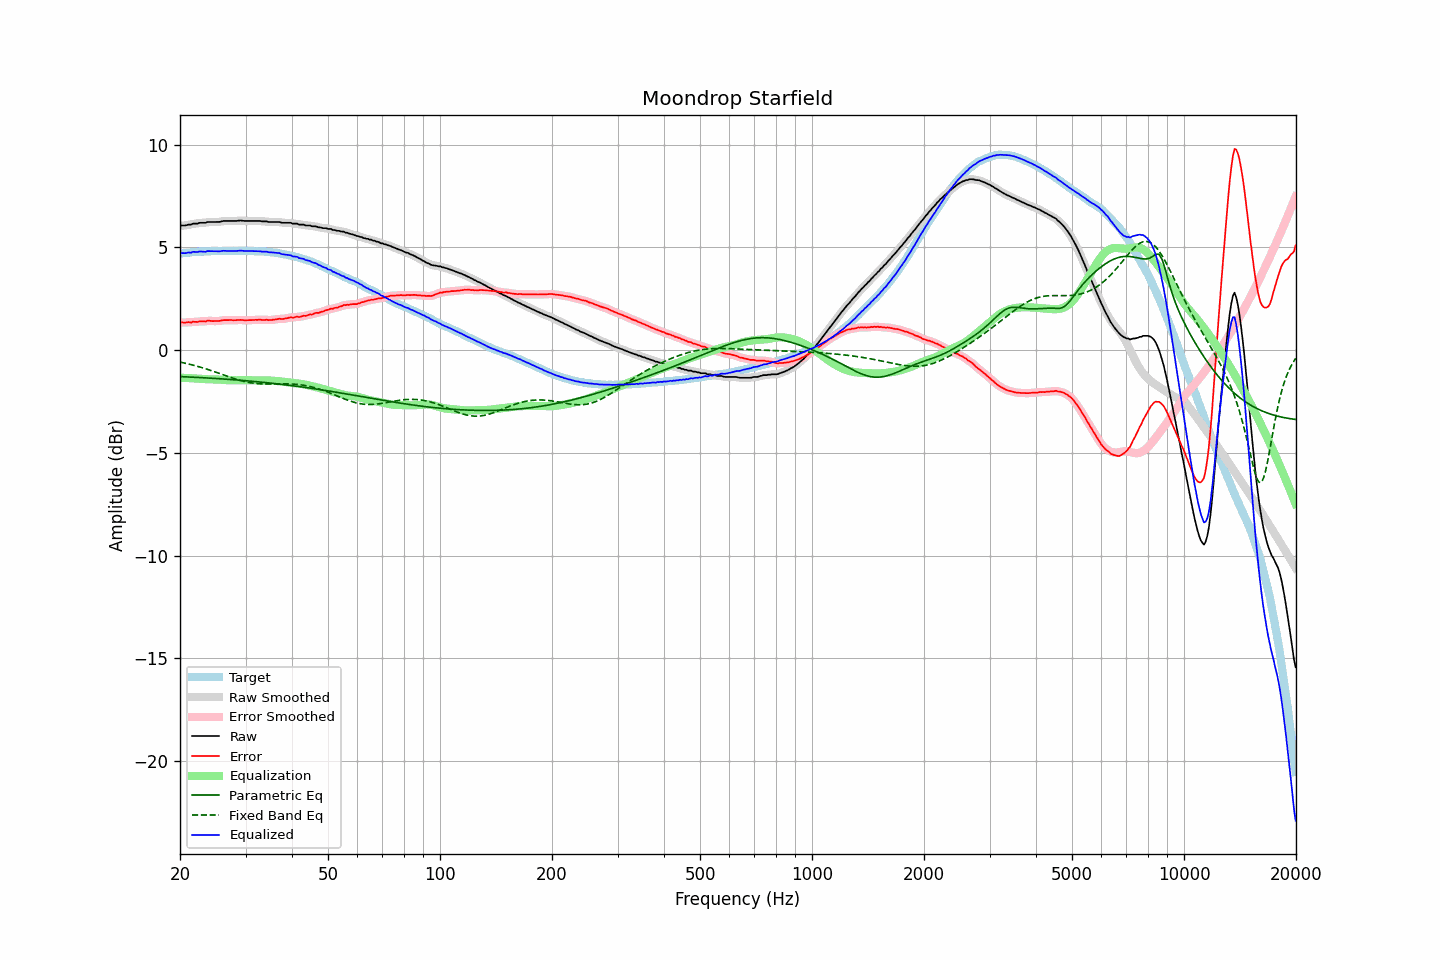

The table this chart was drawn from, first rows:
frequency, raw, error, smoothed, error_smoothed, equalization, parametric_eq, fixed_band_eq, equalized_raw, equalized_smoothed, target
20.00, 6.04, 1.34, 6.05, 1.34, -1.34, -1.29, -0.58, 4.70, 4.70, 4.70
20.20, 6.07, 1.36, 6.05, 1.34, -1.34, -1.29, -0.60, 4.73, 4.71, 4.71
20.40, 6.07, 1.35, 6.06, 1.34, -1.34, -1.29, -0.61, 4.72, 4.72, 4.72
20.61, 6.07, 1.34, 6.08, 1.35, -1.35, -1.30, -0.63, 4.72, 4.73, 4.73
20.81, 6.08, 1.35, 6.08, 1.35, -1.35, -1.30, -0.65, 4.73, 4.73, 4.73
21.02, 6.11, 1.37, 6.09, 1.35, -1.35, -1.30, -0.67, 4.75, 4.74, 4.74
21.23, 6.11, 1.36, 6.11, 1.36, -1.36, -1.31, -0.69, 4.75, 4.75, 4.75
21.44, 6.11, 1.34, 6.13, 1.36, -1.36, -1.31, -0.71, 4.74, 4.76, 4.77
21.66, 6.16, 1.39, 6.14, 1.37, -1.37, -1.31, -0.72, 4.79, 4.77, 4.77
21.87, 6.16, 1.38, 6.15, 1.37, -1.38, -1.32, -0.75, 4.78, 4.78, 4.78
22.09, 6.16, 1.38, 6.16, 1.38, -1.38, -1.32, -0.77, 4.78, 4.78, 4.78
22.31, 6.16, 1.37, 6.17, 1.38, -1.39, -1.33, -0.79, 4.77, 4.79, 4.79
22.54, 6.20, 1.41, 6.18, 1.39, -1.39, -1.33, -0.81, 4.81, 4.79, 4.79
22.76, 6.20, 1.40, 6.20, 1.40, -1.40, -1.33, -0.83, 4.80, 4.80, 4.80
22.99, 6.20, 1.40, 6.20, 1.40, -1.40, -1.34, -0.86, 4.79, 4.79, 4.80
23.22, 6.20, 1.40, 6.20, 1.40, -1.41, -1.34, -0.88, 4.79, 4.79, 4.80
23.45, 6.20, 1.39, 6.21, 1.41, -1.41, -1.35, -0.91, 4.78, 4.80, 4.81
23.69, 6.24, 1.43, 6.22, 1.42, -1.42, -1.35, -0.93, 4.82, 4.81, 4.80
23.92, 6.24, 1.43, 6.24, 1.43, -1.42, -1.36, -0.96, 4.82, 4.82, 4.80
24.16, 6.24, 1.42, 6.24, 1.43, -1.42, -1.36, -0.98, 4.82, 4.82, 4.81
24.40, 6.24, 1.41, 6.24, 1.42, -1.42, -1.37, -1.01, 4.82, 4.82, 4.82
24.65, 6.24, 1.42, 6.24, 1.42, -1.42, -1.37, -1.04, 4.82, 4.82, 4.82
24.89, 6.24, 1.42, 6.24, 1.41, -1.42, -1.38, -1.06, 4.82, 4.81, 4.82
25.14, 6.24, 1.42, 6.24, 1.42, -1.42, -1.38, -1.09, 4.81, 4.81, 4.82
25.39, 6.24, 1.42, 6.24, 1.42, -1.43, -1.39, -1.12, 4.81, 4.81, 4.82
25.65, 6.25, 1.43, 6.25, 1.43, -1.43, -1.39, -1.15, 4.81, 4.82, 4.82
25.91, 6.27, 1.45, 6.27, 1.45, -1.44, -1.40, -1.17, 4.83, 4.82, 4.82
26.16, 6.29, 1.46, 6.28, 1.46, -1.45, -1.40, -1.20, 4.84, 4.83, 4.83
26.43, 6.29, 1.46, 6.29, 1.46, -1.46, -1.41, -1.23, 4.83, 4.83, 4.83
26.69, 6.29, 1.46, 6.29, 1.46, -1.46, -1.41, -1.26, 4.83, 4.83, 4.83
26.96, 6.29, 1.46, 6.29, 1.46, -1.46, -1.42, -1.29, 4.83, 4.83, 4.82
27.23, 6.29, 1.46, 6.29, 1.46, -1.46, -1.42, -1.31, 4.82, 4.82, 4.82
27.50, 6.29, 1.47, 6.29, 1.46, -1.46, -1.43, -1.34, 4.82, 4.82, 4.82
27.77, 6.29, 1.46, 6.29, 1.46, -1.47, -1.44, -1.37, 4.82, 4.82, 4.83
28.05, 6.29, 1.46, 6.29, 1.46, -1.47, -1.44, -1.39, 4.82, 4.82, 4.83
28.33, 6.29, 1.46, 6.29, 1.46, -1.47, -1.45, -1.42, 4.82, 4.83, 4.83
28.62, 6.30, 1.47, 6.30, 1.47, -1.46, -1.45, -1.44, 4.83, 4.83, 4.83
28.90, 6.31, 1.47, 6.30, 1.47, -1.46, -1.46, -1.46, 4.84, 4.84, 4.84
29.19, 6.31, 1.47, 6.30, 1.47, -1.46, -1.47, -1.48, 4.84, 4.84, 4.83
29.48, 6.30, 1.46, 6.30, 1.46, -1.46, -1.47, -1.50, 4.84, 4.84, 4.83
29.78, 6.29, 1.46, 6.29, 1.46, -1.46, -1.48, -1.52, 4.83, 4.83, 4.83
30.08, 6.29, 1.45, 6.29, 1.45, -1.46, -1.49, -1.54, 4.83, 4.83, 4.84
30.38, 6.29, 1.46, 6.29, 1.46, -1.46, -1.49, -1.56, 4.83, 4.83, 4.83
30.68, 6.29, 1.46, 6.29, 1.46, -1.46, -1.50, -1.57, 4.83, 4.83, 4.83
30.99, 6.29, 1.46, 6.29, 1.46, -1.46, -1.51, -1.59, 4.82, 4.82, 4.82
31.30, 6.29, 1.47, 6.29, 1.47, -1.47, -1.51, -1.60, 4.82, 4.82, 4.82
31.61, 6.29, 1.47, 6.29, 1.47, -1.47, -1.52, -1.61, 4.82, 4.82, 4.82
31.93, 6.29, 1.48, 6.29, 1.47, -1.47, -1.53, -1.62, 4.81, 4.81, 4.81
32.24, 6.29, 1.47, 6.29, 1.48, -1.48, -1.54, -1.63, 4.81, 4.81, 4.82
32.57, 6.29, 1.48, 6.29, 1.48, -1.48, -1.54, -1.63, 4.81, 4.81, 4.80
32.89, 6.29, 1.49, 6.28, 1.48, -1.48, -1.55, -1.64, 4.81, 4.80, 4.80
33.22, 6.27, 1.47, 6.27, 1.47, -1.48, -1.56, -1.64, 4.79, 4.80, 4.80
33.55, 6.27, 1.47, 6.27, 1.47, -1.47, -1.57, -1.64, 4.79, 4.80, 4.80
33.89, 6.27, 1.47, 6.26, 1.47, -1.47, -1.57, -1.65, 4.80, 4.79, 4.79
34.23, 6.27, 1.49, 6.26, 1.47, -1.47, -1.58, -1.65, 4.80, 4.79, 4.78
34.57, 6.24, 1.46, 6.25, 1.47, -1.47, -1.59, -1.65, 4.77, 4.78, 4.78
34.92, 6.24, 1.47, 6.24, 1.47, -1.47, -1.60, -1.65, 4.76, 4.76, 4.77
35.27, 6.24, 1.46, 6.23, 1.47, -1.48, -1.61, -1.65, 4.76, 4.75, 4.77
35.62, 6.24, 1.49, 6.24, 1.48, -1.49, -1.62, -1.64, 4.75, 4.75, 4.75
35.97, 6.24, 1.49, 6.24, 1.49, -1.49, -1.63, -1.64, 4.75, 4.75, 4.75
... 635 more rows
